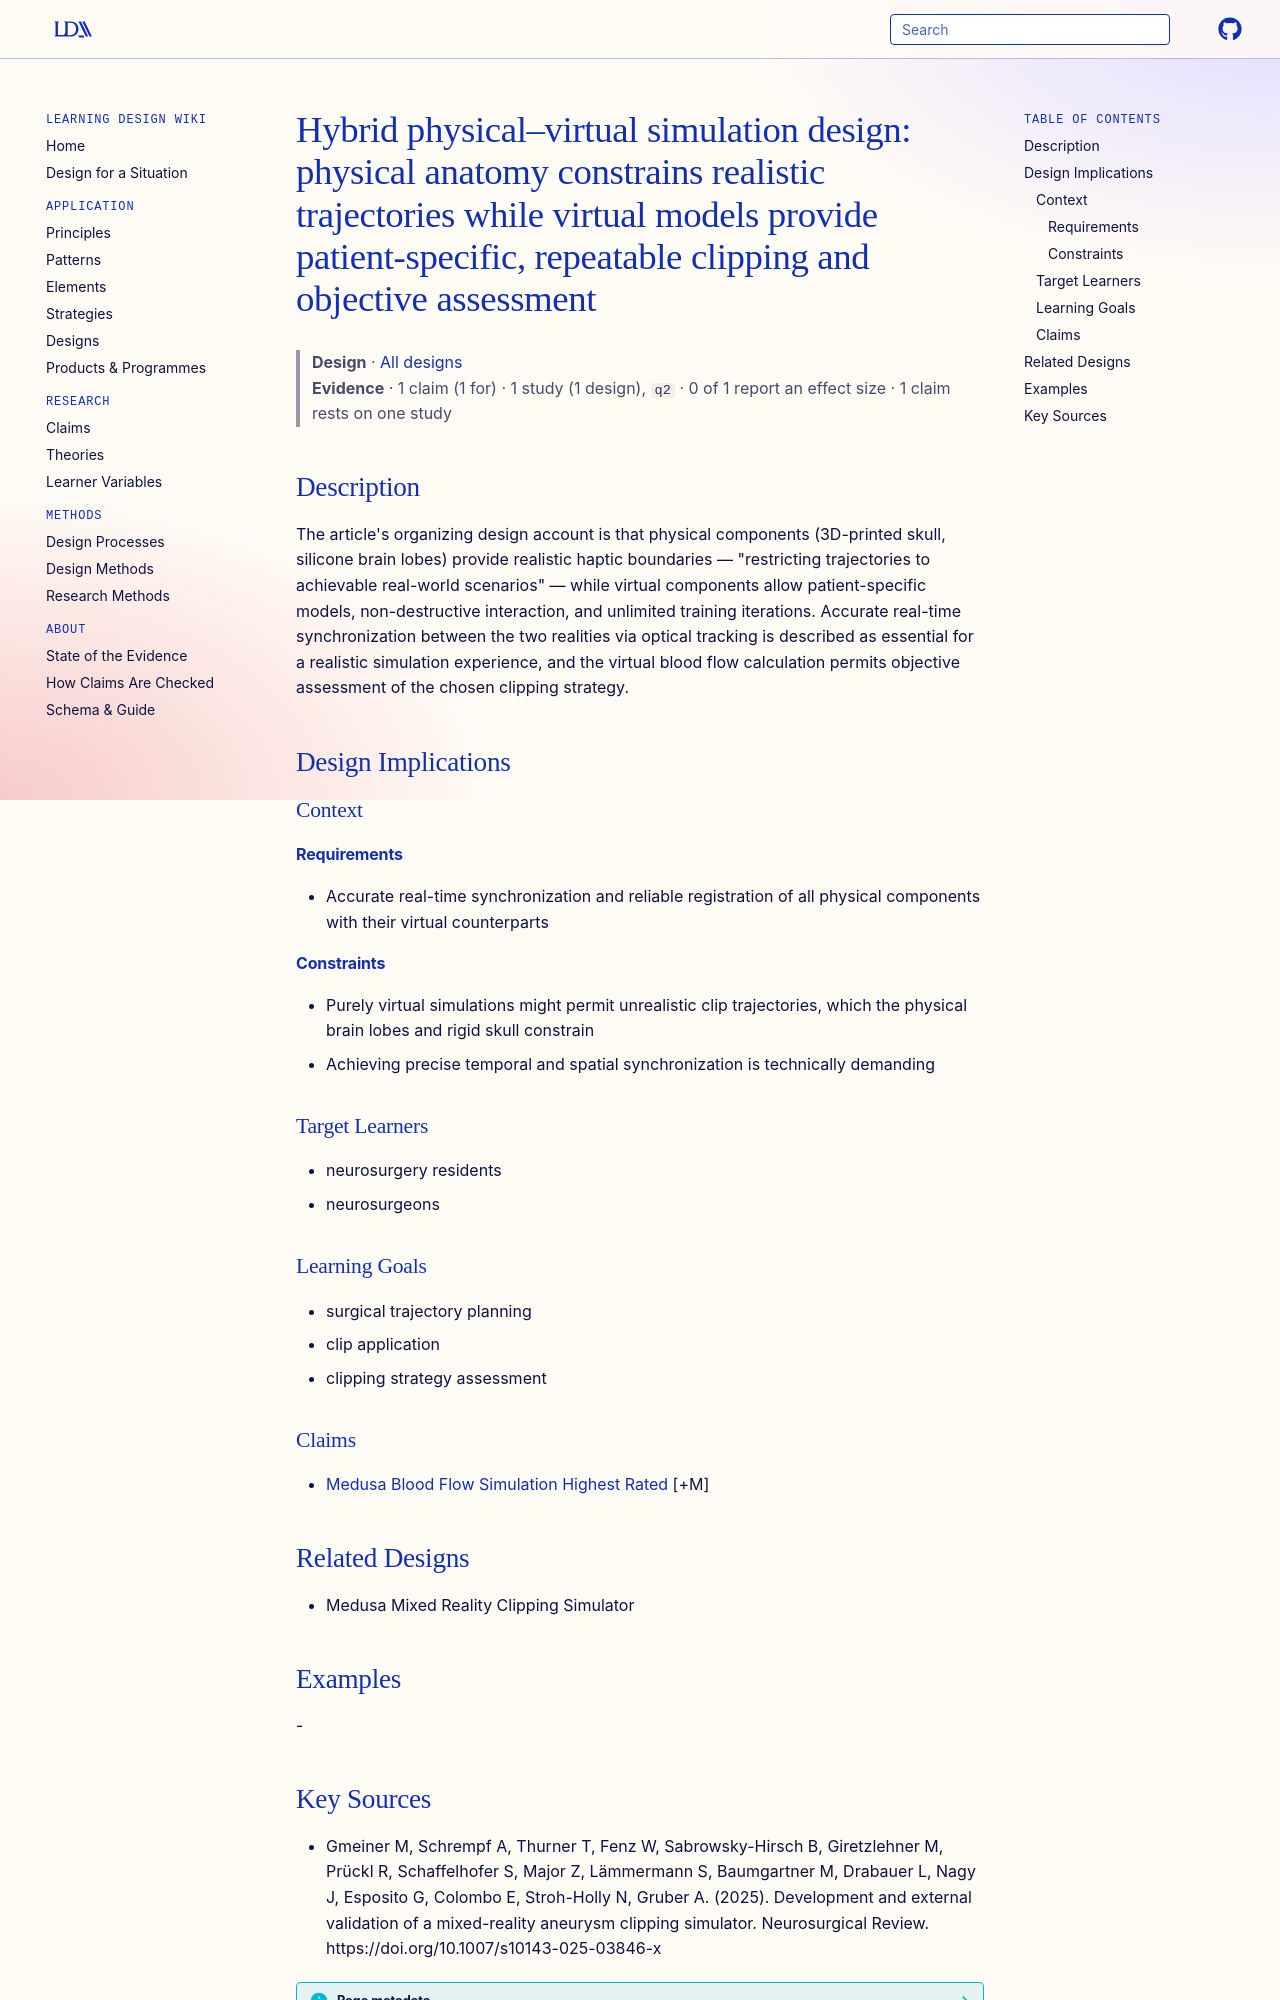

repository: Learning-Design-Alliance/learning-wiki · page: designs/hybrid-physical-virtual-simulation-design/index.html · generator: mkdocs

---
type: design
id: hybrid-physical-virtual-simulation-design
title: "Hybrid physical–virtual simulation design: physical anatomy constrains realistic trajectories while virtual models provide patient-specific, repeatable clipping and objective assessment"
description: "The article's organizing design account is that physical components (3D-printed skull, silicone brain lobes) provide realistic haptic boundaries — \"restricting trajectories to achievable real-world scenarios\" — while..."
status: review
generated:
  by: "process:settle-candidates"
  at: 2026-11-06
sources:
  - id: gmeiner-m-2025
    resource: "https://doi.org/10.1007/s10143-025-03846-x"
    title: "Gmeiner M, Schrempf A, Thurner T, Fenz W, Sabrowsky-Hirsch B, Giretzlehner M, Prückl R, Schaffelhofer S, Major Z, Lämmermann S, Baumgartner M, Drabauer L, Nagy J, Esposito G, Colombo E, Stroh-Holly N, Gruber A. (2025). Development and external validation of a mixed-reality aneurysm clipping simulator. Neurosurgical Review. https://doi.org/10.1007/s10143-025-03846-x"
    author: Gmeiner M, Schrempf A, Thurner T, Fenz W, Sabrowsky-Hirsch B, Giretzlehner M, Prückl R, Schaffelhofer S, Major Z, Lämmermann S, Baumgartner M, Drabauer L, Nagy J, Esposito G, Colombo E, Stroh-Holly N, Gruber A
---

# Hybrid physical–virtual simulation design: physical anatomy constrains realistic trajectories while virtual models provide patient-specific, repeatable clipping and objective assessment

> **Design** · [All designs](index.md)
> **Evidence** · 1 claim (1 for) · 1 study (1 design), `q2` · 0 of 1 report an effect size · 1 claim rests on one study

## Description
The article's organizing design account is that physical components (3D-printed skull, silicone brain lobes) provide realistic haptic boundaries — "restricting trajectories to achievable real-world scenarios" — while virtual components allow patient-specific models, non-destructive interaction, and unlimited training iterations. Accurate real-time synchronization between the two realities via optical tracking is described as essential for a realistic simulation experience, and the virtual blood flow calculation permits objective assessment of the chosen clipping strategy.

## Design Implications

### Context
#### Requirements
- Accurate real-time synchronization and reliable registration of all physical components with their virtual counterparts
#### Constraints
- Purely virtual simulations might permit unrealistic clip trajectories, which the physical brain lobes and rigid skull constrain
- Achieving precise temporal and spatial synchronization is technically demanding

### Target Learners
- neurosurgery residents
- neurosurgeons

### Learning Goals
- surgical trajectory planning
- clip application
- clipping strategy assessment

### Claims
- [Medusa Blood Flow Simulation Highest Rated](../claims/medusa-blood-flow-simulation-highest-rated.md) [+M]

## Related Designs
- Medusa Mixed Reality Clipping Simulator

## Examples
-
